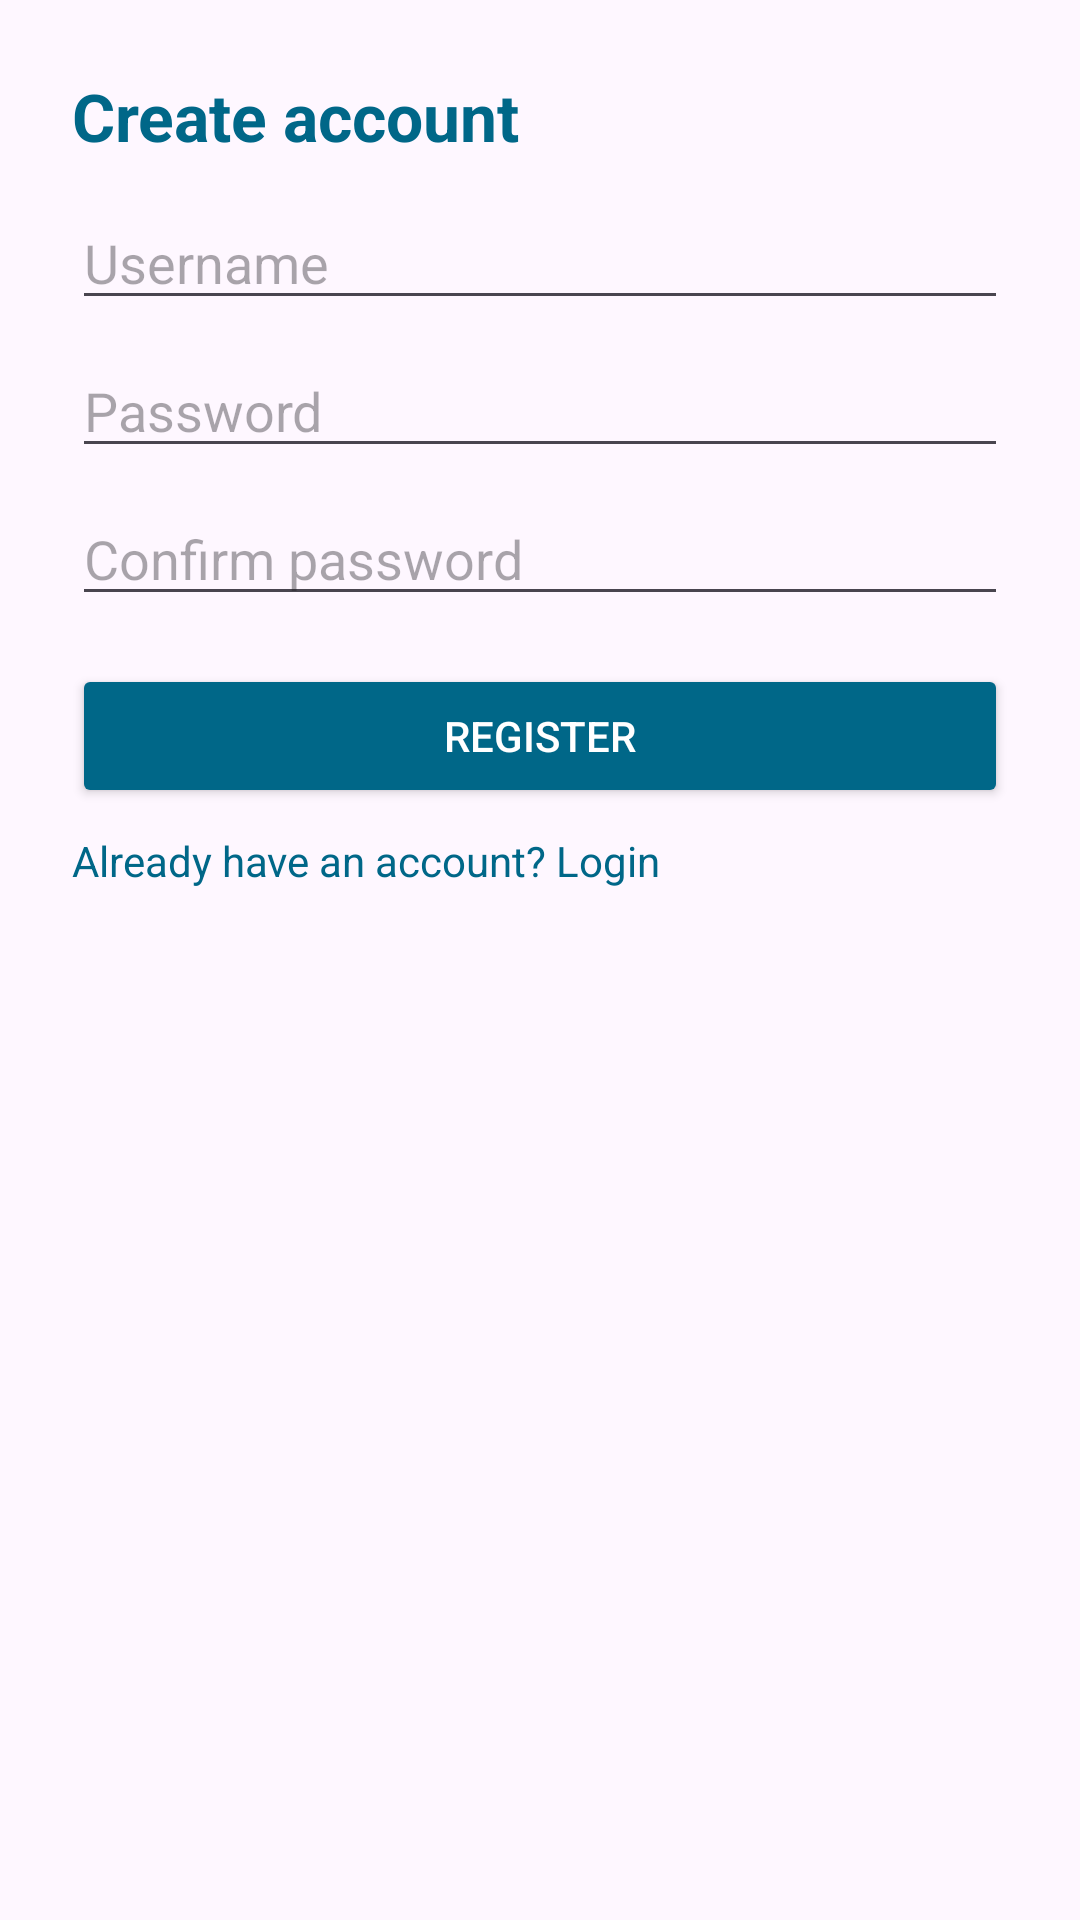

The Android layout XML behind this screen, and the referenced resources:
<!-- AndroidManifest.xml: application theme Theme.ToDoApplication -->
<!-- res/layout/activity_register.xml -->
<?xml version="1.0" encoding="utf-8"?>
<ScrollView xmlns:android="http://schemas.android.com/apk/res/android"
    android:padding="24dp"
    android:layout_width="match_parent"
    android:layout_height="match_parent">

    <LinearLayout
        android:orientation="vertical"
        android:layout_width="match_parent"
        android:layout_height="wrap_content">

        <TextView
            android:layout_width="wrap_content"
            android:layout_height="wrap_content"
            android:text="Create account"
            android:textSize="22sp"
            android:textStyle="bold"
            android:textColor="@color/colorPrimaryDark"
            android:layout_marginBottom="12dp" />

        <EditText
            android:id="@+id/registerUsername"
            android:layout_width="match_parent"
            android:layout_height="wrap_content"
            android:hint="Username" />

        <EditText
            android:id="@+id/registerPassword"
            android:layout_width="match_parent"
            android:layout_height="wrap_content"
            android:hint="Password"
            android:inputType="textPassword"
            android:layout_marginTop="8dp" />

        <EditText
            android:id="@+id/registerConfirmPassword"
            android:layout_width="match_parent"
            android:layout_height="wrap_content"
            android:hint="Confirm password"
            android:inputType="textPassword"
            android:layout_marginTop="8dp" />

        <Button
            android:id="@+id/registerButton"
            android:layout_width="match_parent"
            android:layout_height="wrap_content"
            android:text="Register"
            android:layout_marginTop="16dp"
            android:backgroundTint="@color/colorPrimaryDark"
            android:textColor="@android:color/white"/>


        <TextView
            android:id="@+id/goToLogin"
            android:layout_width="wrap_content"
            android:layout_height="wrap_content"
            android:text="Already have an account? Login"
            android:textColor="@color/colorPrimaryDark"
            android:layout_marginTop="8dp"/>
    </LinearLayout>
</ScrollView>
<!-- resources referenced by this layout -->
<resources>
  <color name="colorPrimaryDark">#006788</color>
  <style name="Theme.ToDoApplication" parent="Base.Theme.ToDoApplication" />
  <style name="Base.Theme.ToDoApplication" parent="Theme.Material3.DayNight.NoActionBar">
          
          <item name="colorPrimary">@color/m3_ref_palette_blue_variant40</item>
          <item name="colorPrimaryDark">@color/m3_ref_palette_blue_variant40</item>
          <item name="colorAccent">@color/white</item>
      </style>
  <color name="white">#FFFFFFFF</color>
</resources>
